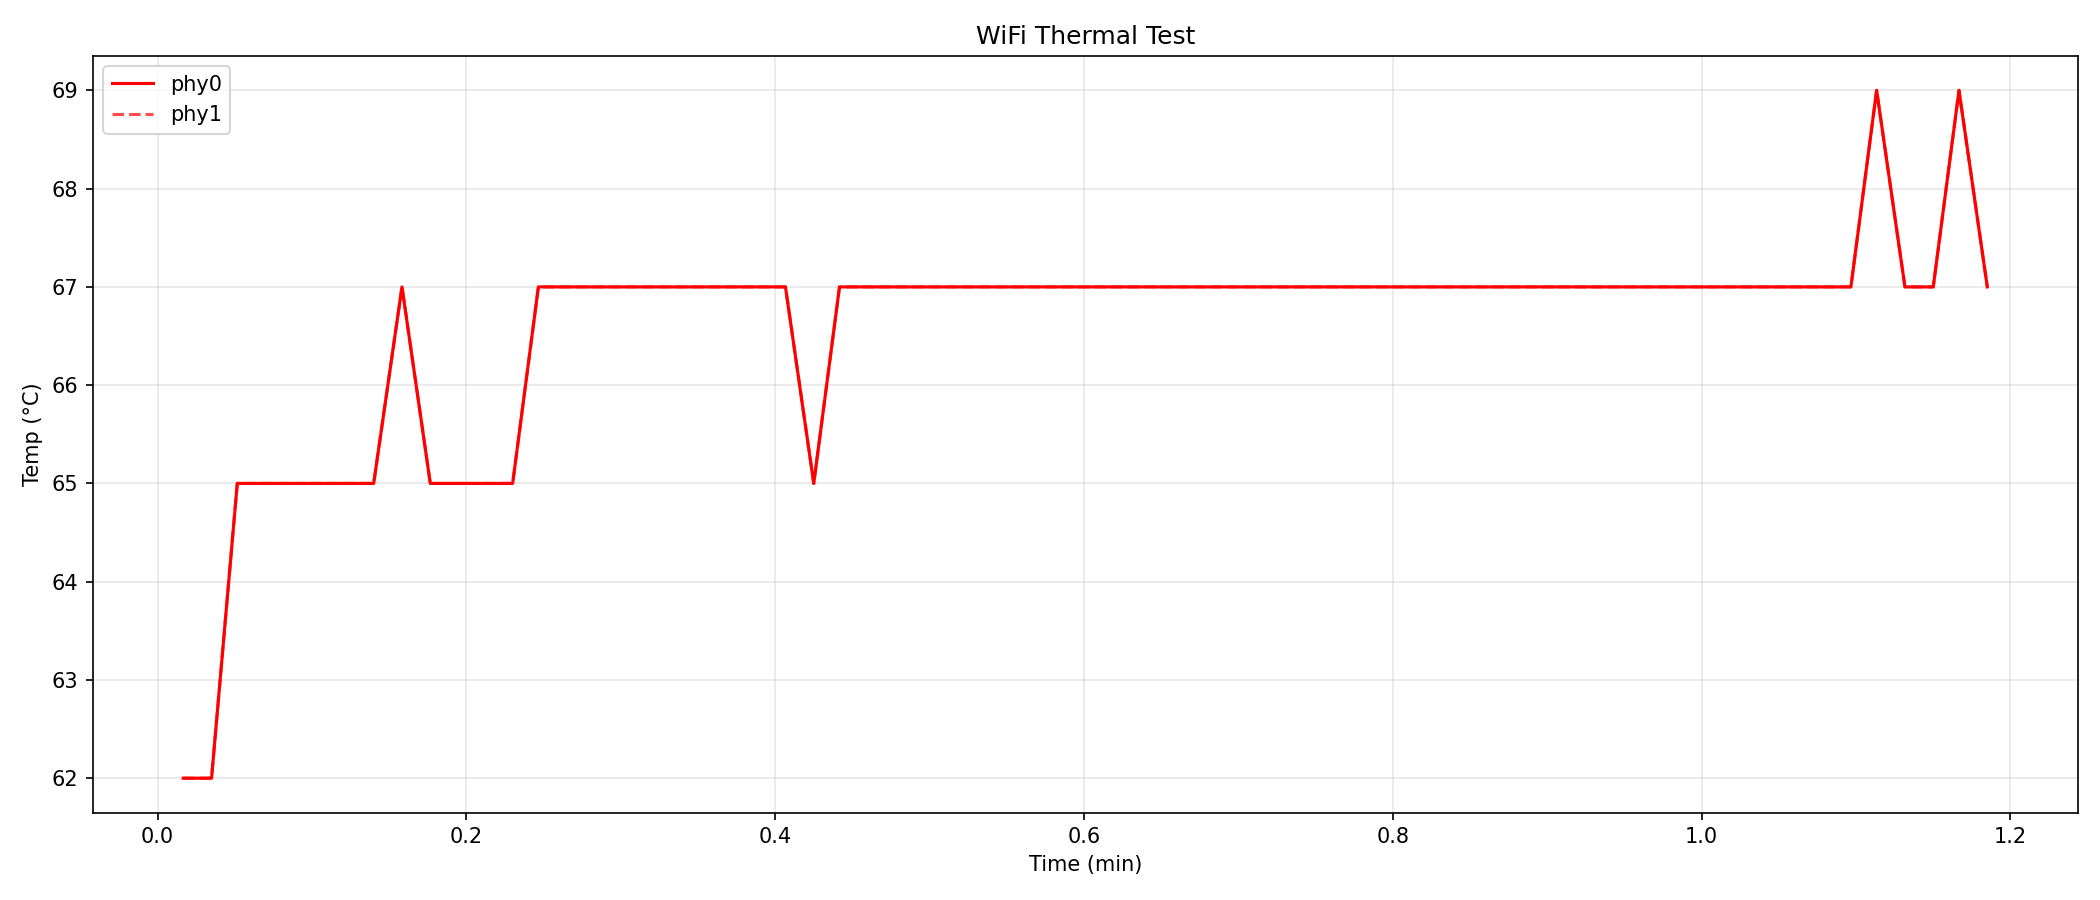

Values plotted in this chart, from the file beside it:
elapsed, temp_phy0, temp_phy1
1.0, 62.0, 62.0
2.1, 62.0, 62.0
3.1, 65.0, 65.0
4.2, 65.0, 65.0
5.3, 65.0, 65.0
6.3, 65.0, 65.0
7.4, 65.0, 65.0
8.4, 65.0, 65.0
9.5, 67.0, 67.0
10.6, 65.0, 65.0
11.6, 65.0, 65.0
12.7, 65.0, 65.0
13.8, 65.0, 65.0
14.8, 67.0, 67.0
15.9, 67.0, 67.0
16.9, 67.0, 67.0
18.0, 67.0, 67.0
19.1, 67.0, 67.0
20.1, 67.0, 67.0
21.2, 67.0, 67.0
22.3, 67.0, 67.0
23.3, 67.0, 67.0
24.4, 67.0, 67.0
25.5, 65.0, 65.0
26.5, 67.0, 67.0
27.6, 67.0, 67.0
28.6, 67.0, 67.0
29.7, 67.0, 67.0
30.8, 67.0, 67.0
31.8, 67.0, 67.0
32.9, 67.0, 67.0
33.9, 67.0, 67.0
35.0, 67.0, 67.0
36.1, 67.0, 67.0
37.1, 67.0, 67.0
38.2, 67.0, 67.0
39.2, 67.0, 67.0
40.3, 67.0, 67.0
41.4, 67.0, 67.0
42.4, 67.0, 67.0
43.5, 67.0, 67.0
44.5, 67.0, 67.0
45.6, 67.0, 67.0
46.7, 67.0, 67.0
47.7, 67.0, 67.0
48.8, 67.0, 67.0
49.9, 67.0, 67.0
50.9, 67.0, 67.0
52.0, 67.0, 67.0
53.0, 67.0, 67.0
54.1, 67.0, 67.0
55.2, 67.0, 67.0
56.2, 67.0, 67.0
57.3, 67.0, 67.0
58.4, 67.0, 67.0
59.4, 67.0, 67.0
60.5, 67.0, 67.0
61.5, 67.0, 67.0
62.6, 67.0, 67.0
63.7, 67.0, 67.0
... 7 more rows
